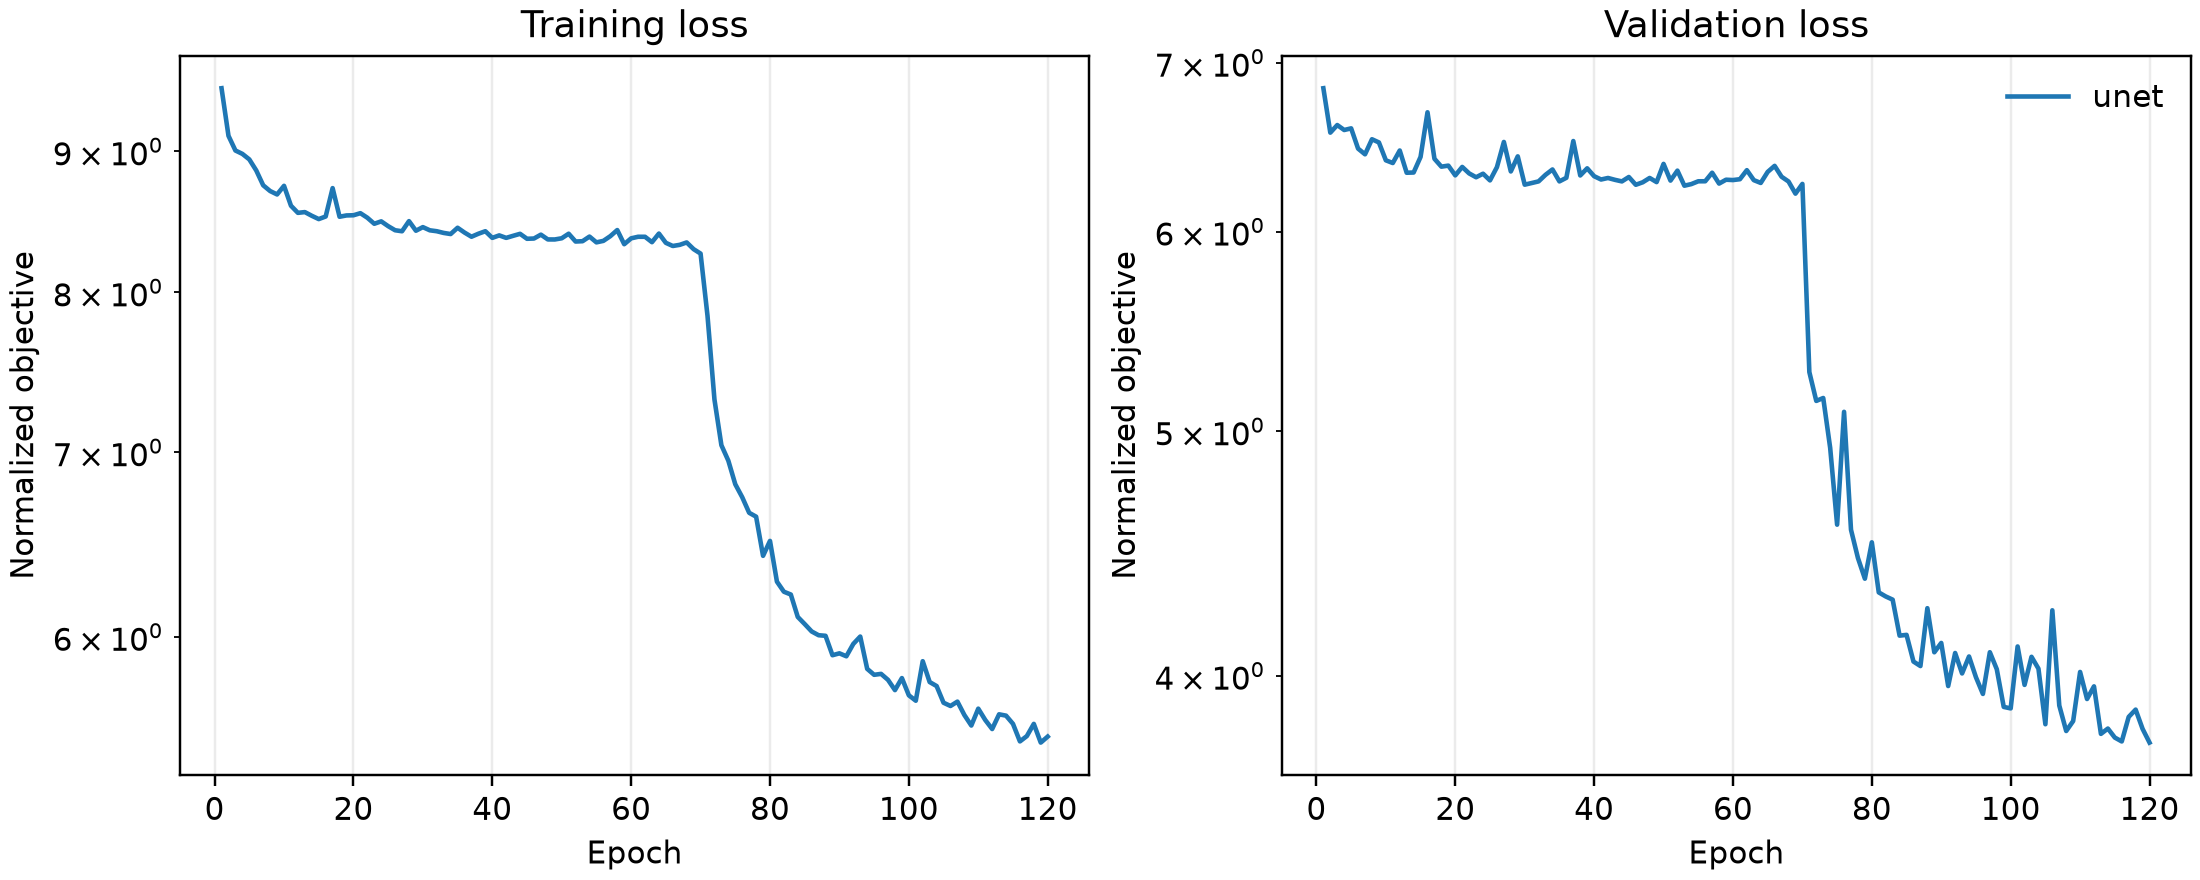

The table this chart was drawn from, first rows:
model, epoch, train_loss, val_loss
unet, 1, 9.487, 6.839
unet, 2, 9.117, 6.567
unet, 3, 9.006, 6.613
unet, 4, 8.981, 6.583
unet, 5, 8.939, 6.593
unet, 6, 8.857, 6.472
unet, 7, 8.748, 6.438
unet, 8, 8.706, 6.527
unet, 9, 8.682, 6.508
unet, 10, 8.744, 6.403
unet, 11, 8.6, 6.387
unet, 12, 8.549, 6.461
unet, 13, 8.555, 6.331
unet, 14, 8.528, 6.332
unet, 15, 8.505, 6.423
unet, 16, 8.523, 6.69
unet, 17, 8.728, 6.412
unet, 18, 8.521, 6.366
unet, 19, 8.531, 6.372
unet, 20, 8.532, 6.316
unet, 21, 8.547, 6.365
unet, 22, 8.514, 6.327
unet, 23, 8.472, 6.305
unet, 24, 8.489, 6.325
unet, 25, 8.455, 6.287
unet, 26, 8.426, 6.363
unet, 27, 8.419, 6.511
unet, 28, 8.49, 6.338
unet, 29, 8.422, 6.426
unet, 30, 8.448, 6.262
unet, 31, 8.425, 6.272
unet, 32, 8.419, 6.281
unet, 33, 8.407, 6.319
unet, 34, 8.399, 6.35
unet, 35, 8.443, 6.281
unet, 36, 8.41, 6.302
unet, 37, 8.38, 6.517
unet, 38, 8.401, 6.315
unet, 39, 8.419, 6.357
unet, 40, 8.372, 6.311
unet, 41, 8.39, 6.292
unet, 42, 8.372, 6.301
unet, 43, 8.387, 6.29
unet, 44, 8.401, 6.281
unet, 45, 8.366, 6.306
unet, 46, 8.368, 6.262
unet, 47, 8.395, 6.276
unet, 48, 8.361, 6.301
unet, 49, 8.361, 6.277
unet, 50, 8.369, 6.382
unet, 51, 8.401, 6.286
unet, 52, 8.347, 6.343
unet, 53, 8.349, 6.256
unet, 54, 8.381, 6.266
unet, 55, 8.341, 6.282
unet, 56, 8.351, 6.282
unet, 57, 8.384, 6.331
unet, 58, 8.427, 6.269
unet, 59, 8.328, 6.291
unet, 60, 8.369, 6.289
... 60 more rows
